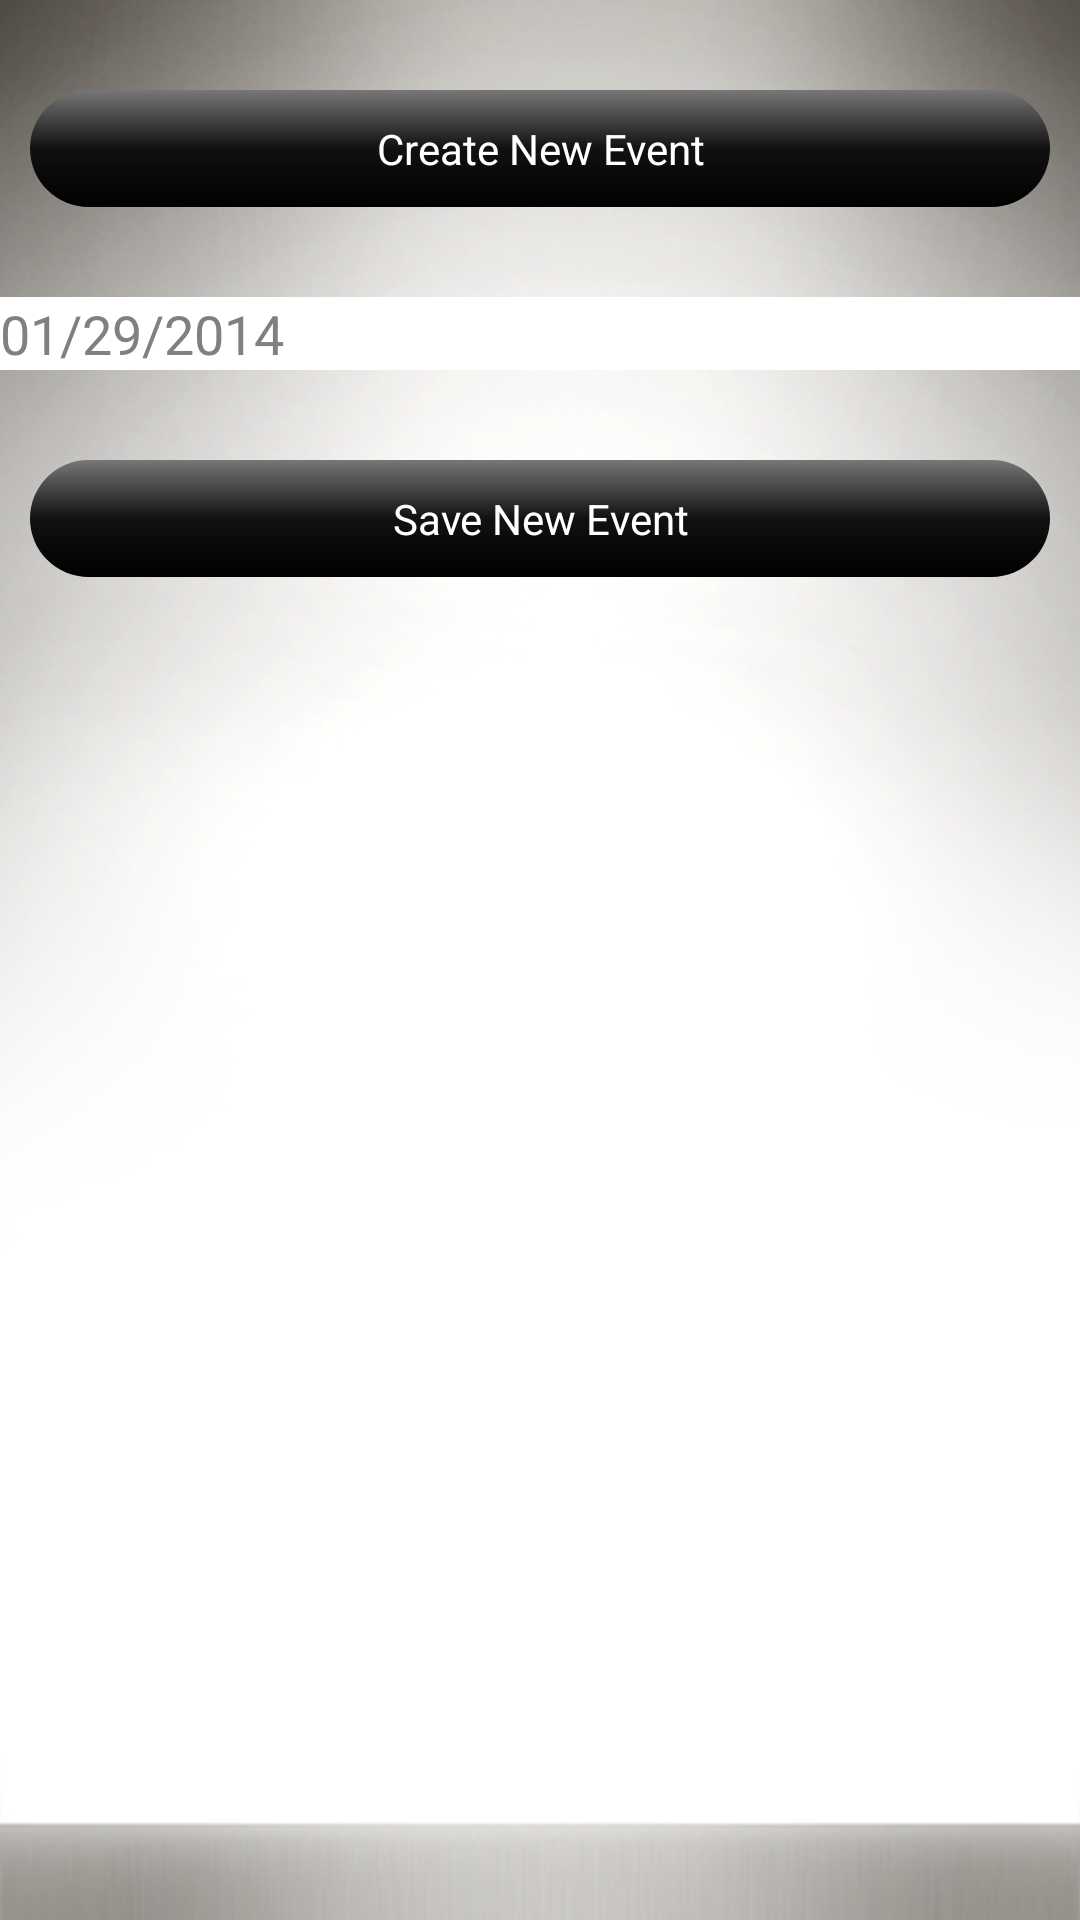

Reconstruct the res/layout file that produces this screen, plus the resources it refers to.
<!-- AndroidManifest.xml: application theme AppTheme -->
<!-- res/layout/activity_create_new_event.xml -->
<?xml version="1.0" encoding="utf-8"?>
<LinearLayout xmlns:android="http://schemas.android.com/apk/res/android"
    android:layout_width="match_parent"
    android:layout_height="match_parent"
    android:orientation="vertical" >

    <Button
        android:id="@+id/createNewEventTitle"
        android:layout_width="match_parent"
        android:layout_height="wrap_content"
        android:layout_marginLeft="@dimen/btn_margin_horizontal"
        android:layout_marginRight="@dimen/btn_margin_horizontal"
        android:layout_marginTop="@dimen/btn_margin_vertical"
        android:layout_marginBottom="@dimen/btn_margin_vertical"
        android:paddingTop="@dimen/activity_padding_vertical"
        android:paddingBottom="@dimen/activity_padding_vertical"
        android:background="@drawable/gradient"
        android:text="Create New Event"
        android:textColor="#FFFFFFFF" />

    <EditText
        android:id="@+id/inputNewEvent"
        android:layout_width="fill_parent"
        android:layout_height="wrap_content"
        android:background="#FFFFFFFF"
        android:layout_below="@id/createNewEventTitle"
        android:hint="01/29/2014"
        android:inputType="text"
        android:textColor="#000000" />
    
    <Button
        android:id="@+id/button_saveNewEvent"
        android:layout_width="match_parent"
        android:layout_height="wrap_content"
        android:layout_below="@id/inputNewEvent"
        android:layout_marginLeft="@dimen/btn_margin_horizontal"
        android:layout_marginRight="@dimen/btn_margin_horizontal"
        android:layout_marginTop="@dimen/btn_margin_vertical"
        android:paddingTop="@dimen/activity_padding_vertical"
        android:paddingBottom="@dimen/activity_padding_vertical"
        android:background="@drawable/gradient"
        android:onClick="onButtonClick"
        android:textSize="14dp"
        android:text="Save New Event"
        android:textColor="#FFFFFFFF" />

</LinearLayout>
<!-- resources referenced by this layout -->
<resources>
  <dimen name="activity_padding_vertical">10dp</dimen>
  <dimen name="btn_margin_horizontal">10dp</dimen>
  <dimen name="btn_margin_vertical">30dp</dimen>
  <!-- drawable gradient (drawable) -->
  <?xml version="1.0" encoding="utf-8"?>
  <shape xmlns:android="http://schemas.android.com/apk/res/android"
  android:shape="rectangle">
      
     <gradient
        android:startColor="#777777"
        android:centerColor="#111111"
        android:endColor="#000000"
        android:angle="270" />
     <corners
          android:bottomRightRadius="20dp"
          android:bottomLeftRadius="20dp"
          android:topLeftRadius="20dp"
          android:topRightRadius="20dp"/>
  </shape>
  <style name="AppTheme" parent="AppBaseTheme">
          <item name="android:windowBackground">@drawable/splash</item>
          
      </style>
  <style name="AppBaseTheme" parent="android:Theme.Light">
          
      </style>
  <!-- drawable splash: png bitmap (drawable, 273160 bytes) -->
</resources>
